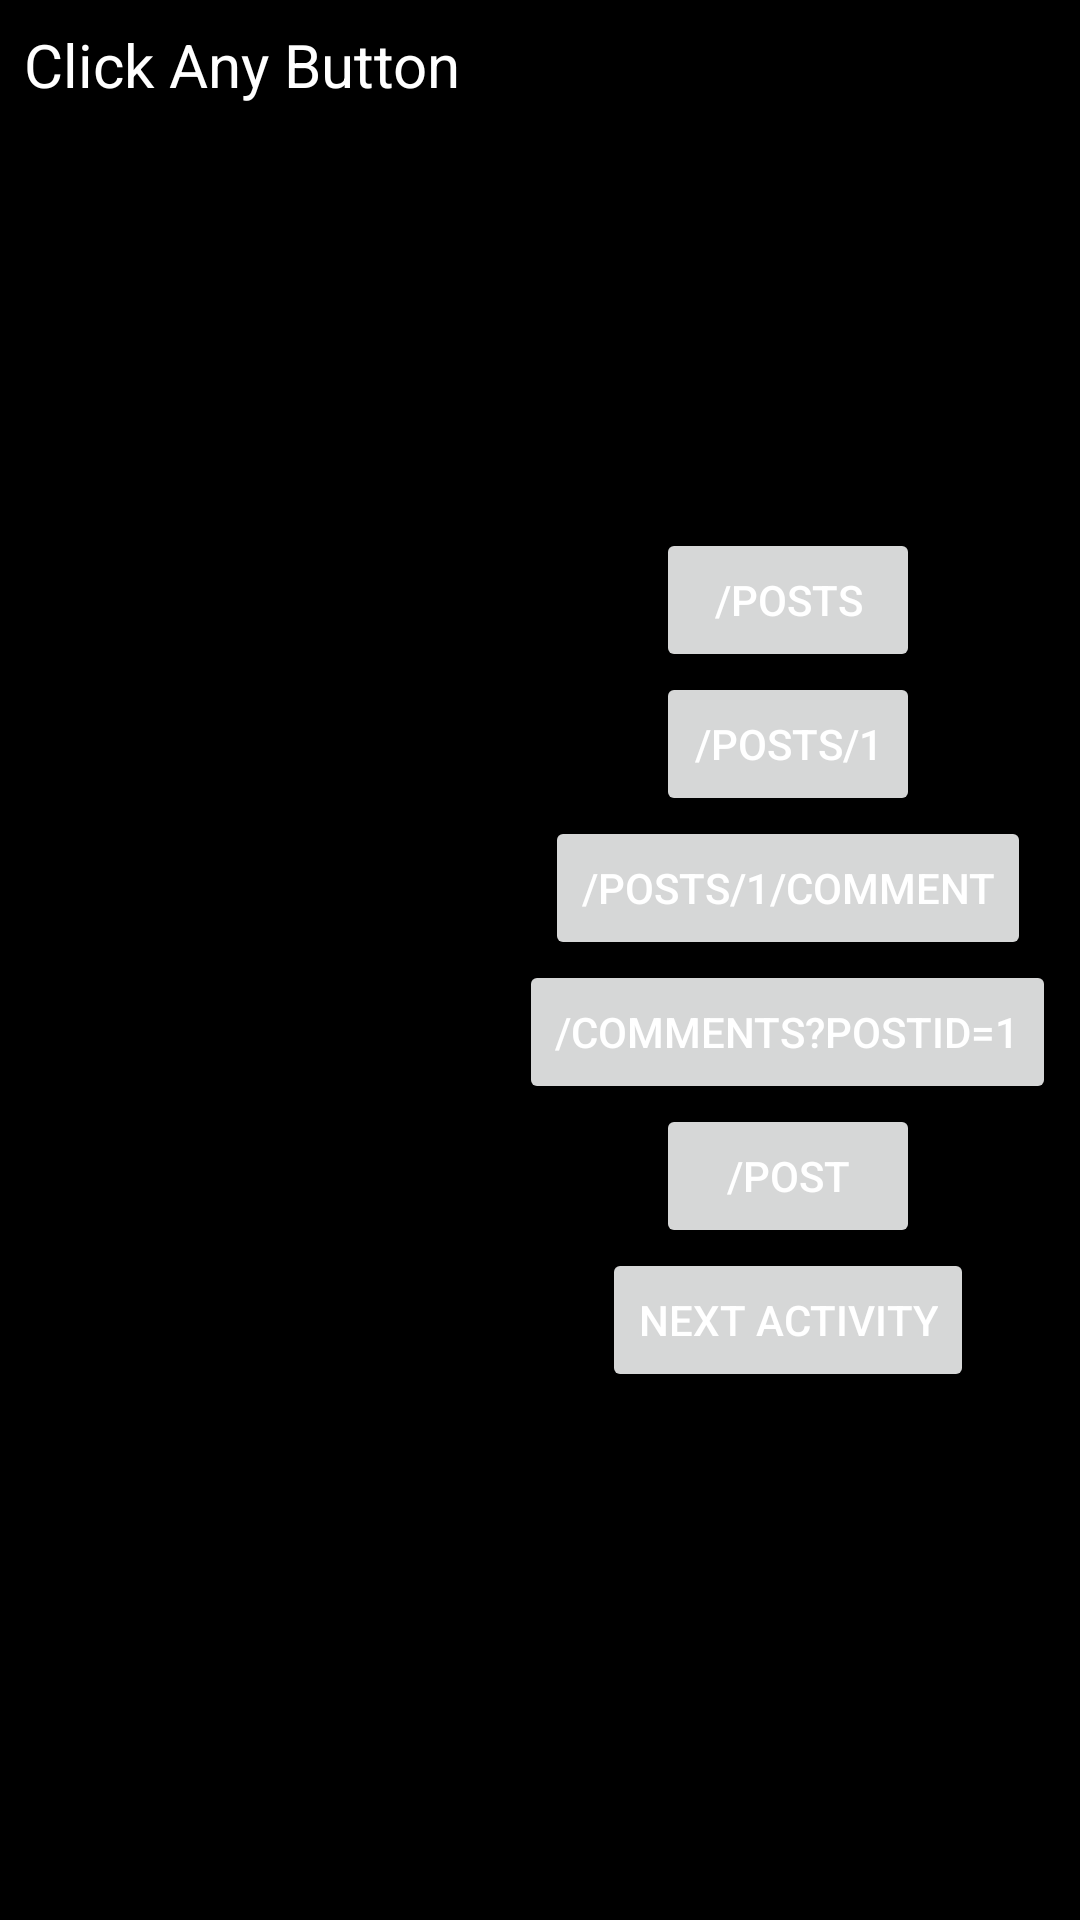

Reconstruct the res/layout file that produces this screen, plus the resources it refers to.
<!-- AndroidManifest.xml: application theme Theme.Retrofit1GetData -->
<!-- res/layout/activity_main.xml -->
<?xml version="1.0" encoding="utf-8"?>
<androidx.constraintlayout.widget.ConstraintLayout xmlns:android="http://schemas.android.com/apk/res/android"
    xmlns:app="http://schemas.android.com/apk/res-auto"
    xmlns:tools="http://schemas.android.com/tools"
    android:layout_width="match_parent"
    android:layout_height="match_parent"
    android:padding="8dp"
    android:background="@color/black"
    tools:context=".MainActivity">

    <ProgressBar
        android:id="@+id/progressBar"
        style="?android:attr/progressBarStyleLarge"
        android:layout_width="wrap_content"
        android:layout_height="wrap_content"
        android:layout_centerHorizontal="true"
        android:max="3"
        android:visibility="gone"
        app:layout_constraintTop_toTopOf="parent"
        app:layout_constraintBottom_toBottomOf="parent"
        app:layout_constraintLeft_toLeftOf="parent"
        app:layout_constraintRight_toRightOf="parent"
        android:progress="100" />

    <androidx.core.widget.NestedScrollView
        android:layout_width="wrap_content"
        android:layout_height="wrap_content"
        app:layout_constraintTop_toTopOf="parent"
        app:layout_constraintLeft_toLeftOf="parent"

        >

        <TextView
            android:id="@+id/text_view_result"
            android:layout_width="wrap_content"
            android:layout_height="wrap_content"
            android:textSize="20sp"
            android:text="Click Any Button"
            android:textColor="#FFFFFF" />

    </androidx.core.widget.NestedScrollView>

    <androidx.constraintlayout.widget.ConstraintLayout
        android:layout_width="wrap_content"
        android:layout_height="wrap_content"
        android:id="@+id/buttonContainer"
        app:layout_constraintTop_toTopOf="parent"
        app:layout_constraintRight_toRightOf="parent"
        app:layout_constraintBottom_toBottomOf="parent"
        >
        <Button
            android:layout_width="wrap_content"
            android:layout_height="wrap_content"
            android:id="@+id/getPost"
            android:textColor="@color/white"

            android:text="/posts"
            app:layout_constraintTop_toTopOf="parent"
            app:layout_constraintRight_toRightOf="parent"
            app:layout_constraintLeft_toLeftOf="parent"
            >
        </Button>
        <Button
            android:layout_width="wrap_content"
            android:layout_height="wrap_content"
            android:id="@+id/getBtnpost1"
            android:textColor="@color/white"
            android:text="/posts/1"

            app:layout_constraintRight_toRightOf="parent"
            app:layout_constraintLeft_toLeftOf="parent"
            app:layout_constraintTop_toBottomOf="@id/getPost"
            >
        </Button>
        <Button
            android:layout_width="wrap_content"
            android:layout_height="wrap_content"
            android:id="@+id/getBtnpost1Comment"
            android:textColor="@color/white"
            android:text="/posts/1/comment"

            app:layout_constraintRight_toRightOf="parent"
            app:layout_constraintLeft_toLeftOf="parent"
            app:layout_constraintTop_toBottomOf="@id/getBtnpost1"
            >
        </Button>
        <Button
            android:layout_width="wrap_content"
            android:layout_height="wrap_content"
            android:id="@+id/getComment"
            android:textColor="@color/white"
            android:text="/comments?postId=1"

            app:layout_constraintRight_toRightOf="parent"
            app:layout_constraintLeft_toLeftOf="parent"
            app:layout_constraintTop_toBottomOf="@id/getBtnpost1Comment"
            >
        </Button>

        <Button
            android:layout_width="wrap_content"
            android:layout_height="wrap_content"
            android:id="@+id/POST"
            android:textColor="@color/white"
            android:text="/POST"

            app:layout_constraintRight_toRightOf="parent"
            app:layout_constraintLeft_toLeftOf="parent"
            app:layout_constraintTop_toBottomOf="@id/getComment"
            >
        </Button>


        <Button
            android:layout_width="wrap_content"
            android:layout_height="wrap_content"
            android:id="@+id/nextActivity"
            android:textColor="@color/white"
            android:text="Next Activity"

            app:layout_constraintRight_toRightOf="parent"
            app:layout_constraintLeft_toLeftOf="parent"
            app:layout_constraintTop_toBottomOf="@id/POST"
            >
        </Button>


    </androidx.constraintlayout.widget.ConstraintLayout>



</androidx.constraintlayout.widget.ConstraintLayout>
<!-- resources referenced by this layout -->
<resources>
  <color name="black">#FF000000</color>
  <color name="white">#FFFFFFFF</color>
  <style name="Theme.Retrofit1GetData" parent="Theme.MaterialComponents.DayNight.DarkActionBar">
          
          <item name="colorPrimary">@color/purple_500</item>
          <item name="colorPrimaryVariant">@color/purple_700</item>
          <item name="colorOnPrimary">@color/white</item>
          
          <item name="colorSecondary">@color/teal_200</item>
          <item name="colorSecondaryVariant">@color/teal_700</item>
          <item name="colorOnSecondary">@color/black</item>
          
          <item name="android:statusBarColor" tools:targetApi="l">?attr/colorPrimaryVariant</item>
          
      </style>
  <color name="purple_500">#FF6200EE</color>
  <color name="purple_700">#FF3700B3</color>
  <color name="teal_200">#FF03DAC5</color>
  <color name="teal_700">#FF018786</color>
</resources>
